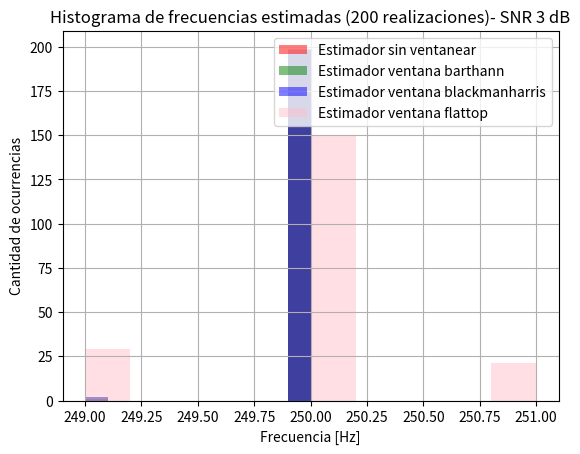
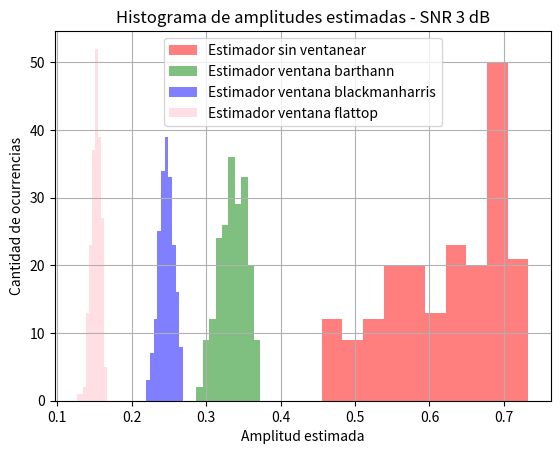
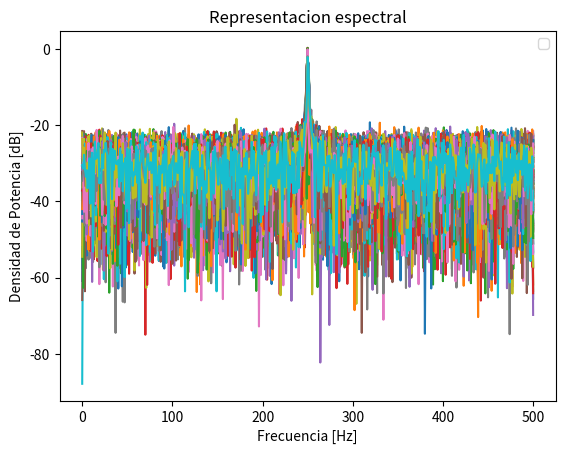
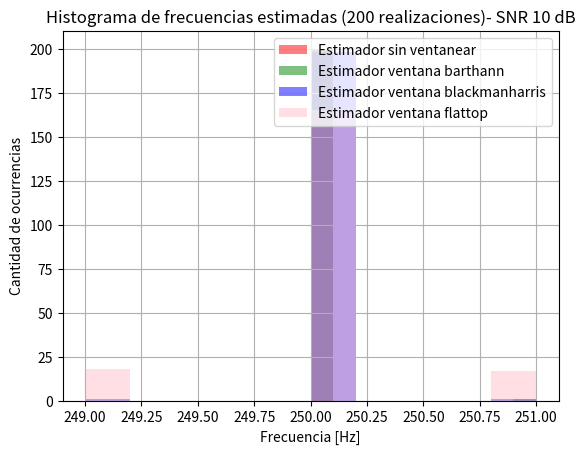
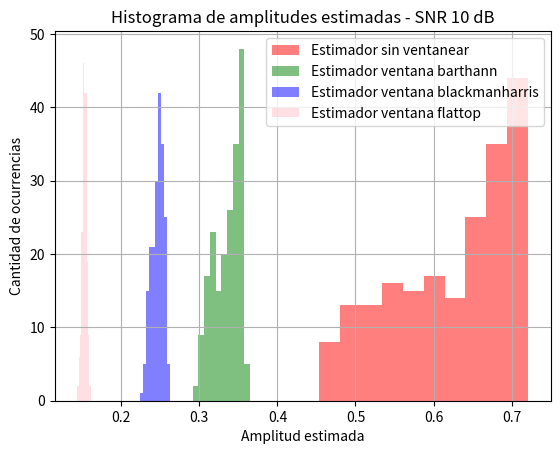
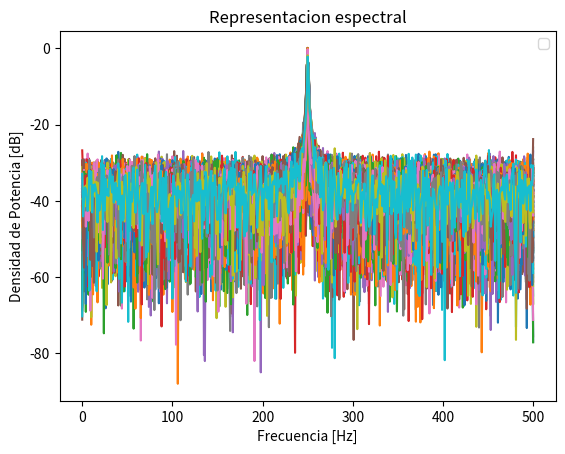

The matplotlib source for these figures, in order:
# %%
# -*- coding: utf-8 -*-
"""
Created on Mon Apr  7 17:28:09 2025

@author: l
"""


import numpy as np
from scipy import signal
from scipy.fft import fft, fftshift
import matplotlib.pyplot as plt


## ¿Que quiero hacer con esta tarea? 
#-----> Estimar el espectro, cuando tenemos muestras "desconocidas" 
# Para ello queremos principal encontrar tres estimadores: amplitud estimada, potencia espectral, y estimacion frecuencial

#%% Definicion de funciones

def estimador_omega(f_t, N, df):
    FT_abs = np.abs(f_t[:N//2, :])
    P_est = (1/N) * (FT_abs ** 2)
    omega_est = np.argmax(P_est, axis=0) * df
    return omega_est

#%% Datos de la simulacion, definicion de constantes

Np=1000 
SNRs = [3, 10]
R=200 #numero de muestras
a1= np.sqrt(2) #Amplitud de la señal, eligiendo esta ya estoy normalizando la señal. Ya no hace falta dividirla por la desviacion estandar
fs = 1000 # frecuencia de muestreo (Hz) conviene numero entero conocido 
N = 1000 # cantidad de muestras
N2= 10*N
ts = 1/fs  # tiempo de muestreo
df= fs/N #resolucion espectral 
df_pp=fs/N2
omega0= fs/4

#%% Generacion de la señal X

# Defino S

# Grilla de sampleo temporal ---> DISRETIZACION DEL TIEMPO (muestreo)
tt = np.linspace(0, (N-1)*ts, N).reshape((1000, 1))  #[1000x1]
tt= np.tile(tt, (1, R)) #Repetidor [100x200]

# Grilla sampleo frecuencial
ff= np.linspace(0, (N-1)*df, N) #.reshape(1, 1000) # [1,1000]
fr = np.random.uniform(-1/2, 1/2, size=(1,R)) # [1, 200]

omega1= omega0 + fr* (df)

S= a1*np.sin(2*np.pi*omega1*tt)

# Defino la ventana de Barthann
M=N
w= signal.windows.barthann(M).reshape((Np, 1)) #[1000, 1]

# Defino la ventana de 
w2= signal.windows.blackmanharris(M).reshape((Np, 1)) #[1000, 1]

# Defino la ventana de 
w3= signal.windows.flattop(M).reshape((Np, 1)) #[1000, 1]

#Grilla de frecuencias  
freqs = np.fft.fftfreq(N, d=ts)

# %%

for snr_db in SNRs:
    # #%% Datos del ruido
    
    # # Señal analogica --> Lo saco de SNR
    pot_ruido_analog = 10**(- snr_db / 10)
    sigma= np.sqrt(pot_ruido_analog)
    # #Generacion de ruido analogico 
    nn = np.random.normal(0, sigma, (Np, R)) 
     
    # Señal final 
    xx = S + nn  # [1000x200]
    
    # Multiplicacion 
    xw= xx * w  # [1000, 200] * [1000, 1] → [1000, 200]
    xw2= xx * w2 
    xw3= xx * w3
    
    # Tranformada y estimadores 

    # Calculo la transformada sin zero padding 
    ft_xx = 1/N * np.fft.fft(xx,  axis=0) 
    ft_xw = 1/N * np.fft.fft(xw, axis=0) 
    ft_xw2 = 1/N * np.fft.fft(xw2, axis=0)
    ft_xw3 = 1/N * np.fft.fft(xw3, axis=0) 
    
    
    # Calculo la transformada con zero padding 
    ft_xx_pp = 1/N * np.fft.fft(xx,n=N2, axis=0) 
    ft_xw_pp = 1/N * np.fft.fft(xw, n=N2, axis=0) 
    ft_xw2_pp = 1/N * np.fft.fft(xw2, n=N2, axis=0)
    ft_xw3_pp = 1/N * np.fft.fft(xw3, n=N2, axis=0)
    
    # Calculo el estimador de amplitud (a1=mod(ft_xw))
    
    #Estimador---> en N/4 de la matriz xx  es 
    # # Estimador sin ventanear
    a1_est= np.abs(ft_xx[N//4, :])  # [1000, 200] // Division entera   
    
    # # Estimador ventana barthann
    a1_est2= np.abs(ft_xw[N//4, : ])  # [1000, 200]
    
    # # Estimador ventana blackmanharris
    a1_est3= np.abs(ft_xw2[N//4, :])  # [1000, 200]
    
    # # Estimador  ventana flattop
    a1_est4= np.abs(ft_xw3[N//4, :])  # [1000, 200]
    
    #Calculo el estimador frecuencial (sin zero paddning)
    # CON ZERO PADDING
    # omega1_est_pp = estimador_omega(ft_xx_pp, N, df_pp)
    # omega2_est_pp = estimador_omega(ft_xw_pp, N, df_pp)
    # omega3_est_pp = estimador_omega(ft_xw2_pp, N, df_pp)
    # omega4_est_pp = estimador_omega(ft_xw3_pp, N, df_pp)
    
    # BONUS – SIN ZERO PADDING
    omega1_est = estimador_omega(ft_xx, N, df)
    omega2_est = estimador_omega(ft_xw, N, df)
    omega3_est = estimador_omega(ft_xw2, N, df)
    omega4_est = estimador_omega(ft_xw3, N, df)
    
    #Calculo el sesgo y la varianza de estimador de amplitud
    valor_real=a1
    esperanza_a1_xx= np.mean(a1_est)
    esperanza_a1_xw= np.mean(a1_est2)
    esperanza_a1_xw2=np.mean(a1_est3)
    esperanza_a1_xw3= np.mean(a1_est4)
    
    sesgo_a1_xx= esperanza_a1_xx-valor_real
    sesgo_a1_xw= esperanza_a1_xw-valor_real
    sesgo_a1_xw2=esperanza_a1_xw2-valor_real
    sesgo_a1_xw3= esperanza_a1_xw3-valor_real
    
    varianza_a1_xx= np.var(a1_est)
    varianza_a1_xw=np.var(a1_est2)
    varianza_a1_xw2=np.var(a1_est3)
    varianza_a1_xw3=np.var(a1_est4)
    
    #Calculo el sesgo y la varianza de estimador de frecuencia espectral
    
    valor_real2= omega0

    esperanza_o_xx= np.mean(omega1_est)
    esperanza_o_xw= np.mean(omega2_est)
    esperanza_o_xw2=np.mean(omega3_est)
    esperanza_o_xw3= np.mean(omega4_est)
    
    sesgo_xx_o= esperanza_o_xx-valor_real2
    sesgo_xw_o= esperanza_o_xw-valor_real2
    sesgo_xw2_o=esperanza_o_xw2-valor_real2
    sesgo_xw3_o= esperanza_o_xw3-valor_real2
    
    varianza_xx_o= np.var(omega1_est)
    varianza_xw_o=np.var(omega2_est)
    varianza_xw2_o=np.var(omega3_est)
    varianza_xw3_o=np.var(omega4_est)
    

    nombres_ventanas = ['Rectangular', 'BartHann', 'Blackman-Harris', 'Flattop']
    sesgos_amplitud = [sesgo_a1_xx, sesgo_a1_xw, sesgo_a1_xw2, sesgo_a1_xw3]
    varianzas_amplitud = [varianza_a1_xx, varianza_a1_xw, varianza_a1_xw2, varianza_a1_xw3]
    sesgos_frecuencia = [sesgo_xx_o, sesgo_xw_o, sesgo_xw2_o, sesgo_xw3_o]
    varianzas_frecuencia = [varianza_xx_o, varianza_xw_o, varianza_xw2_o, varianza_xw3_o]
    
    # Armar los datos como una lista de filas
    tabla_datos = []
    for i in range(len(nombres_ventanas)):
        fila = [
            nombres_ventanas[i],
            round(sesgos_amplitud[i], 6),
            round(varianzas_amplitud[i], 6),
            round(sesgos_frecuencia[i], 6),
            round(varianzas_frecuencia[i], 6)
        ]
        tabla_datos.append(fila)
    
    # Mostrar la tabla como imagen
    fig, ax = plt.subplots(figsize=(10, 2 + len(tabla_datos)*0.5))
    ax.axis('off')
    tabla = ax.table(
        cellText=tabla_datos,
        colLabels=['Ventana', 'Sesgo A1', 'Varianza A1', 'Sesgo Ω1', 'Varianza Ω1'],
        loc='center',
        cellLoc='center',
        colLoc='center'
    )
    tabla.auto_set_font_size(False)
    tabla.set_fontsize(10)
    tabla.scale(1, 1.5)
    
    plt.title('Sesgo y Varianza de Estimadores SNR {} dB'.format(snr_db), fontsize=14)
    plt.tight_layout()
    plt.show()

    ###HISTOGRAMA###
    plt.figure()
    plt.hist(omega1_est, bins=10, color='red', alpha=0.5, label="Estimador sin ventanear")
    plt.hist(omega2_est, bins=10, color='green',alpha=0.5, label="Estimador ventana barthann")
    plt.hist(omega3_est, bins=10, color='blue',alpha=0.5, label="Estimador ventana blackmanharris")
    plt.hist(omega4_est, bins=10, color='pink', alpha=0.5, label="Estimador ventana flattop")
    plt.title("Histograma de frecuencias estimadas (200 realizaciones)- SNR {} dB".format(snr_db))
    plt.xlabel("Frecuencia [Hz]")
    plt.ylabel("Cantidad de ocurrencias")
    plt.grid(True)
    plt.legend()
    
    # plt.figure()
    # plt.hist(omega1_est_pp, bins=30, color='red', alpha=0.5, label="Estimador sin ventanear")
    # plt.hist(omega2_est_pp, bins=30, color='green',alpha=0.5, label="Estimador ventana barthann")
    # plt.hist(omega3_est_pp, bins=30, color='blue',alpha=0.5, label="Estimador ventana blackmanharris")
    # plt.hist(omega4_est_pp, bins=30, color='pink', alpha=0.5, label="Estimador ventana flattop")
    # plt.title("Histograma de frecuencias estimadas (200 realizaciones)- SNR {} dB (zero padding)".format(snr_db))
    # plt.xlabel("Frecuencia [Hz]")
    # plt.ylabel("Cantidad de ocurrencias")
    # plt.grid(True)
    # plt.legend()
    
    plt.figure()
    plt.hist(a1_est, bins=10, color='red', alpha=0.5, label="Estimador sin ventanear") #Bins: resolucion espectral del histograma; conteo relativo. ANCHURA de los valores.
    plt.hist(a1_est2, bins=10, color='green', alpha=0.5, label="Estimador ventana barthann")
    plt.hist(a1_est3, bins=10, color='blue', alpha=0.5, label="Estimador ventana blackmanharris")
    plt.hist(a1_est4, bins=10, color='pink', alpha=0.5, label="Estimador ventana flattop")
    plt.legend()

    plt.title("Histograma de amplitudes estimadas - SNR {} dB".format(snr_db))
    plt.xlabel("Amplitud estimada")
    plt.ylabel("Cantidad de ocurrencias")
    plt.grid(True)

    plt.figure()
    bfrec= ff <= fs / 2
    
    plt.plot(ff[bfrec], 10 * np.log10(2 * np.abs(ft_xx[bfrec])**2))
    plt.title('Representacion espectral' )
    plt.ylabel('Densidad de Potencia [dB]')
    plt.xlabel('Frecuencia [Hz]')
    axes_hdl = plt.gca()
    axes_hdl.legend()
    
plt.show()

#%% BONUS

# ## --> Estimador de amplitud alternativo 
a1_est= np.abs(ft_xx)  # [1000, 200] // Division entera
a1_est_max = np.max(a1_est, axis=0) 
# ## --> Estimador de frecuencia espectral  alternaitvo
omega_est_alternativo = np.argmax(a1_est, axis=0) * df  

